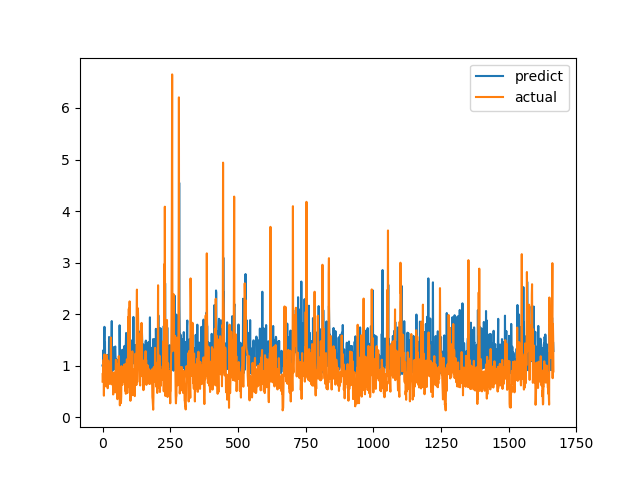

The file beside this chart, header and first rows:
predict, actual
1.002, 0.6915
1.002, 0.8558
1.047, 0.7094
1.3, 1.015
1.075, 1.116
0.8258, 0.4183
1.211, 1.002
1.754, 1.219
0.8034, 1.143
1.461, 0.6528
0.9671, 0.6747
0.9982, 0.601
0.9927, 0.6695
0.892, 0.6538
0.9252, 0.7814
1.019, 1.206
1.107, 0.8469
1.057, 0.8286
1.068, 0.6482
0.969, 0.5624
1.21, 0.7183
1.014, 1.1
1.103, 0.9542
0.8604, 0.729
1.557, 0.6694
1.229, 0.8631
1.056, 0.6465
0.9731, 0.8223
1.445, 0.9236
1.068, 0.8301
1.051, 1.067
0.8681, 1.546
1.246, 0.6827
1.366, 0.6386
1.866, 0.6464
0.8663, 0.6881
0.9259, 0.7274
1.006, 0.65
0.9992, 0.8694
1.361, 0.4409
1.322, 0.4519
0.9228, 0.7575
1.05, 0.4952
1.154, 0.6851
0.9979, 0.7244
1.01, 0.8654
1.352, 0.74
1.372, 0.8071
1.165, 0.8204
1.047, 1.114
0.8537, 1.109
1.126, 0.4751
0.9695, 1.039
1.099, 0.9458
1.073, 0.7878
1.047, 0.3505
0.8017, 0.9368
0.8592, 0.9868
1.071, 0.647
1.008, 1.03
... 1,606 more rows
